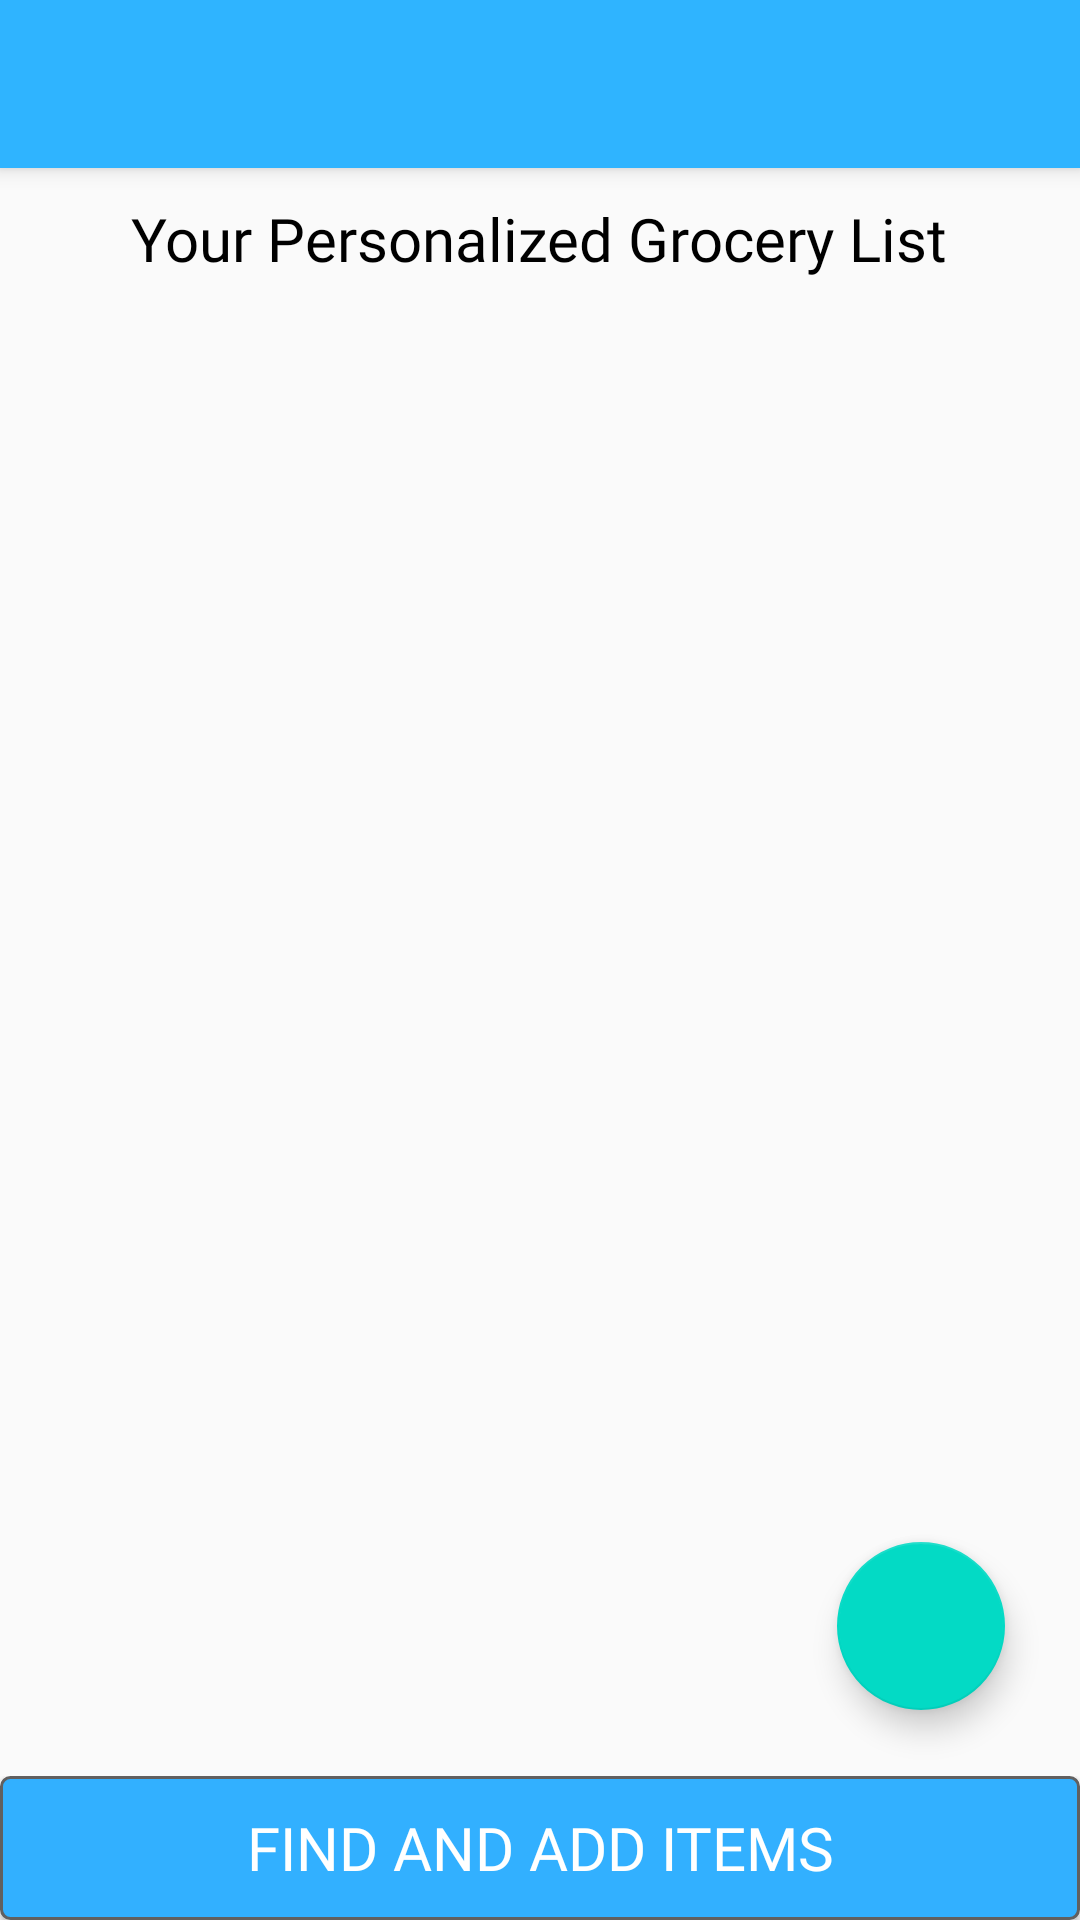

Write the Android layout XML for this screen, with the resource values it uses.
<!-- AndroidManifest.xml: application theme AppTheme -->
<!-- res/layout/fragment_grocey_list.xml -->
<?xml version="1.0" encoding="utf-8"?>
<RelativeLayout xmlns:android="http://schemas.android.com/apk/res/android"
    xmlns:app="http://schemas.android.com/apk/res-auto"
    xmlns:tools="http://schemas.android.com/tools"
    android:layout_width="match_parent"
    android:layout_height="match_parent"
    tools:context=".UI.Fragments.GroceyListFragment">

    <include layout="@layout/toolbar" />

    <LinearLayout
        android:id="@+id/linearLayout"
        android:layout_width="match_parent"
        android:layout_height="wrap_content"
        android:layout_below="@+id/toolbar"
        android:gravity="center"

        android:orientation="horizontal"
        android:padding="10dp">

        <TextView
            android:id="@+id/textView2"
            android:layout_width="wrap_content"
            android:layout_height="wrap_content"
            android:layout_gravity="center"
            android:fontFamily="@font/bold"
            android:gravity="center"
            android:text="Your Personalized Grocery List"
            android:textColor="#000000"
            android:textSize="20sp" />

    </LinearLayout>

    <androidx.recyclerview.widget.RecyclerView
        android:id="@+id/groceryList"
        android:layout_width="match_parent"
        android:layout_height="match_parent"
        android:layout_above="@+id/payPart"
        android:layout_below="@+id/linearLayout"
        android:layout_marginTop="0dp"
        android:layout_marginBottom="-1dp" />

    <LinearLayout
        android:id="@+id/payPart"
        android:layout_width="match_parent"
        android:layout_height="wrap_content"
        android:layout_alignParentBottom="true"
        android:gravity="center"
        android:orientation="horizontal">

        <Button

            android:id="@+id/findAndAdd"
            android:layout_width="wrap_content"
            android:layout_height="wrap_content"
            android:layout_weight="1"
            android:background="@drawable/item_add_cart"
            android:fontFamily="@font/bold"
            android:text="FIND AND ADD ITEMS"
            android:textColor="#ffffff"
            android:textSize="20sp" />
    </LinearLayout>

    <com.google.android.material.floatingactionbutton.FloatingActionButton
        android:id="@+id/floatingActionButton"
        android:layout_width="wrap_content"
        android:layout_height="wrap_content"
        android:layout_alignParentRight="true"
        android:layout_alignParentBottom="true"
        android:layout_marginRight="25dp"
        android:layout_marginBottom="70dp"
        android:clickable="true"
        android:src="@drawable/ic_add" />

    <TextView

        android:id="@+id/noGroceryListAvailable"
        android:layout_width="wrap_content"
        android:layout_height="wrap_content"
        android:layout_centerInParent="true"
        android:fontFamily="@font/mm"
        android:gravity="center"
        android:textColor="@color/black"
        android:textSize="30dp"
        android:visibility="invisible"
        tools:text="Start Writing Your Grocery List And Leave Everything To Us 😉"
        tools:visibility="visible" />


</RelativeLayout>
<!-- res/layout/toolbar.xml (included above) -->
<?xml version="1.0" encoding="utf-8"?>
<androidx.appcompat.widget.Toolbar xmlns:android="http://schemas.android.com/apk/res/android"
    android:layout_width="match_parent"
    android:layout_height="wrap_content"
    xmlns:app="http://schemas.android.com/apk/res-auto"
    xmlns:tools="http://schemas.android.com/tools"
    android:background="@drawable/gradient"
    android:elevation="4dp"
    android:id="@+id/toolbar"
    android:theme="@style/ThemeOverlay.AppCompat.Dark.ActionBar"
    app:popupTheme="@style/ThemeOverlay.AppCompat.Light">

    <TextView

        android:fontFamily="@font/bold"
        android:id="@+id/toolbar_title"
        android:layout_width="wrap_content"
        android:layout_height="wrap_content"
        android:layout_gravity="center"


        android:textColor="#FFFFFF"
        android:textSize="25dp"
        />

</androidx.appcompat.widget.Toolbar>
<!-- resources referenced by this layout -->
<resources>
  <color name="black">#FF000000</color>
  <!-- drawable gradient (drawable) -->
  <shape xmlns:android="http://schemas.android.com/apk/res/android"
      android:shape="rectangle">
      <gradient
          android:startColor="@color/colorBlue"
          android:endColor="@color/colorBlue"
          android:angle="-270" />
  </shape>
  <!-- drawable item_add_cart (drawable) -->
  <?xml version="1.0" encoding="utf-8"?>
  <shape xmlns:android="http://schemas.android.com/apk/res/android"
      android:shape="rectangle">
      <solid android:color="@color/blue" />
      <stroke
  
          android:width="1dp"
          android:color="#616060" />
      <corners android:radius="3dp" />
  
  </shape>
  <style name="AppTheme" parent="Theme.AppCompat.Light.NoActionBar">
          
          <item name="colorPrimary">@color/colorPrimary</item>
          <item name="colorPrimaryDark">@color/colorPrimaryDark</item>
          <item name="colorAccent">@color/colorAccent</item>
      </style>
  <color name="colorBlue">#2FB4FF</color>
  <color name="blue">#32B0FF</color>
  <color name="colorPrimary">#6200EE</color>
  <color name="colorPrimaryDark">#2FB4FF</color>
  <color name="colorAccent">#03DAC5</color>
</resources>
